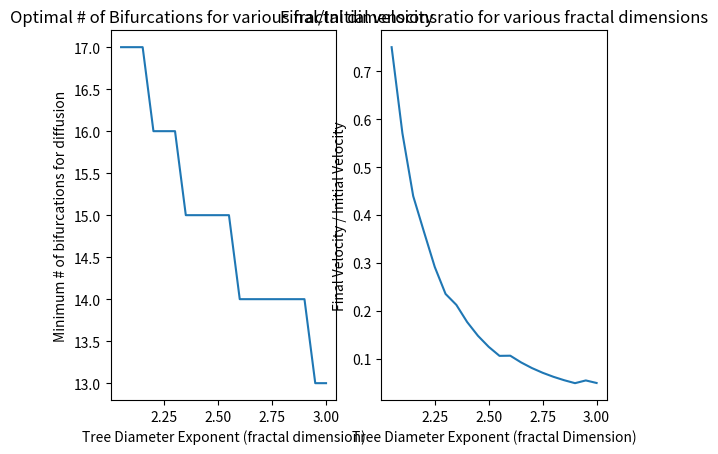

This figure's Python source:
import matplotlib.pyplot as plt

#This program calculates the minimum number of bifurcations needed to reach ideal diffusion velocity in the lung. It does this by iterating diameter/velocity for a fractal landscape, using various tree exponents, until the peclet number is less than 1(indicating ideal oxygen diffusion is possible). 


finalIndex = 0
index = 0
initDiameter = 1.8 #in centimeters. Same trachea diameter used in the paper.
initVelocity = 51 #in cm/s. Also provided by the paper.
velRatio = 0

ductInfo = [[2.05,2.1,2.15,2.2,2.25,2.3,2.35,2.4,2.45,2.5,2.55,2.6,2.65,2.7,2.75,2.8,2.85,2.9,2.95,3.0],[],[]]
#Stores data on each fractal landscape:Tree diameter exponent, final # of bifurcations, and final/init velocity ratio. 


def duct(d, v, i, t): #Diameter, velocity, index, and (global) tree exponent are inputs. 
    global initDiameter
    global initVelocity 
    peclet = ((initDiameter*initVelocity)/0.24)*pow(2,((-i*(t-1))/t))  #Using D=0.24cm^2/s. 
    if peclet > 1:
        newD = d/2.0
        newV = pow(2,((-t+2)/t))*v
        i += 1
        duct(newD,newV,i,t)
    else:
        global finalIndex
        global velRatio
        finalIndex = i
        velRatio = v/initVelocity



for treeExponent in ductInfo[0]:
    duct(initDiameter,initVelocity,index,treeExponent)
    ductInfo[1].append(finalIndex)
    ductInfo[2].append(velRatio)

print(ductInfo)

plt.subplot(1,2,1)
plt.plot(ductInfo[0], ductInfo[1])
plt.title("Optimal # of Bifurcations for various fractal dimensions")
plt.ylabel("Minimum # of bifurcations for diffusion")
plt.xlabel("Tree Diameter Exponent (fractal dimension)")

plt.subplot(1,2,2)
plt.plot(ductInfo[0], ductInfo[2])
plt.title("Final/Initial velocity ratio for various fractal dimensions")
plt.ylabel("Final Velocity / Initial Velocity")
plt.xlabel("Tree Diameter Exponent (fractal Dimension)")
plt.show()
